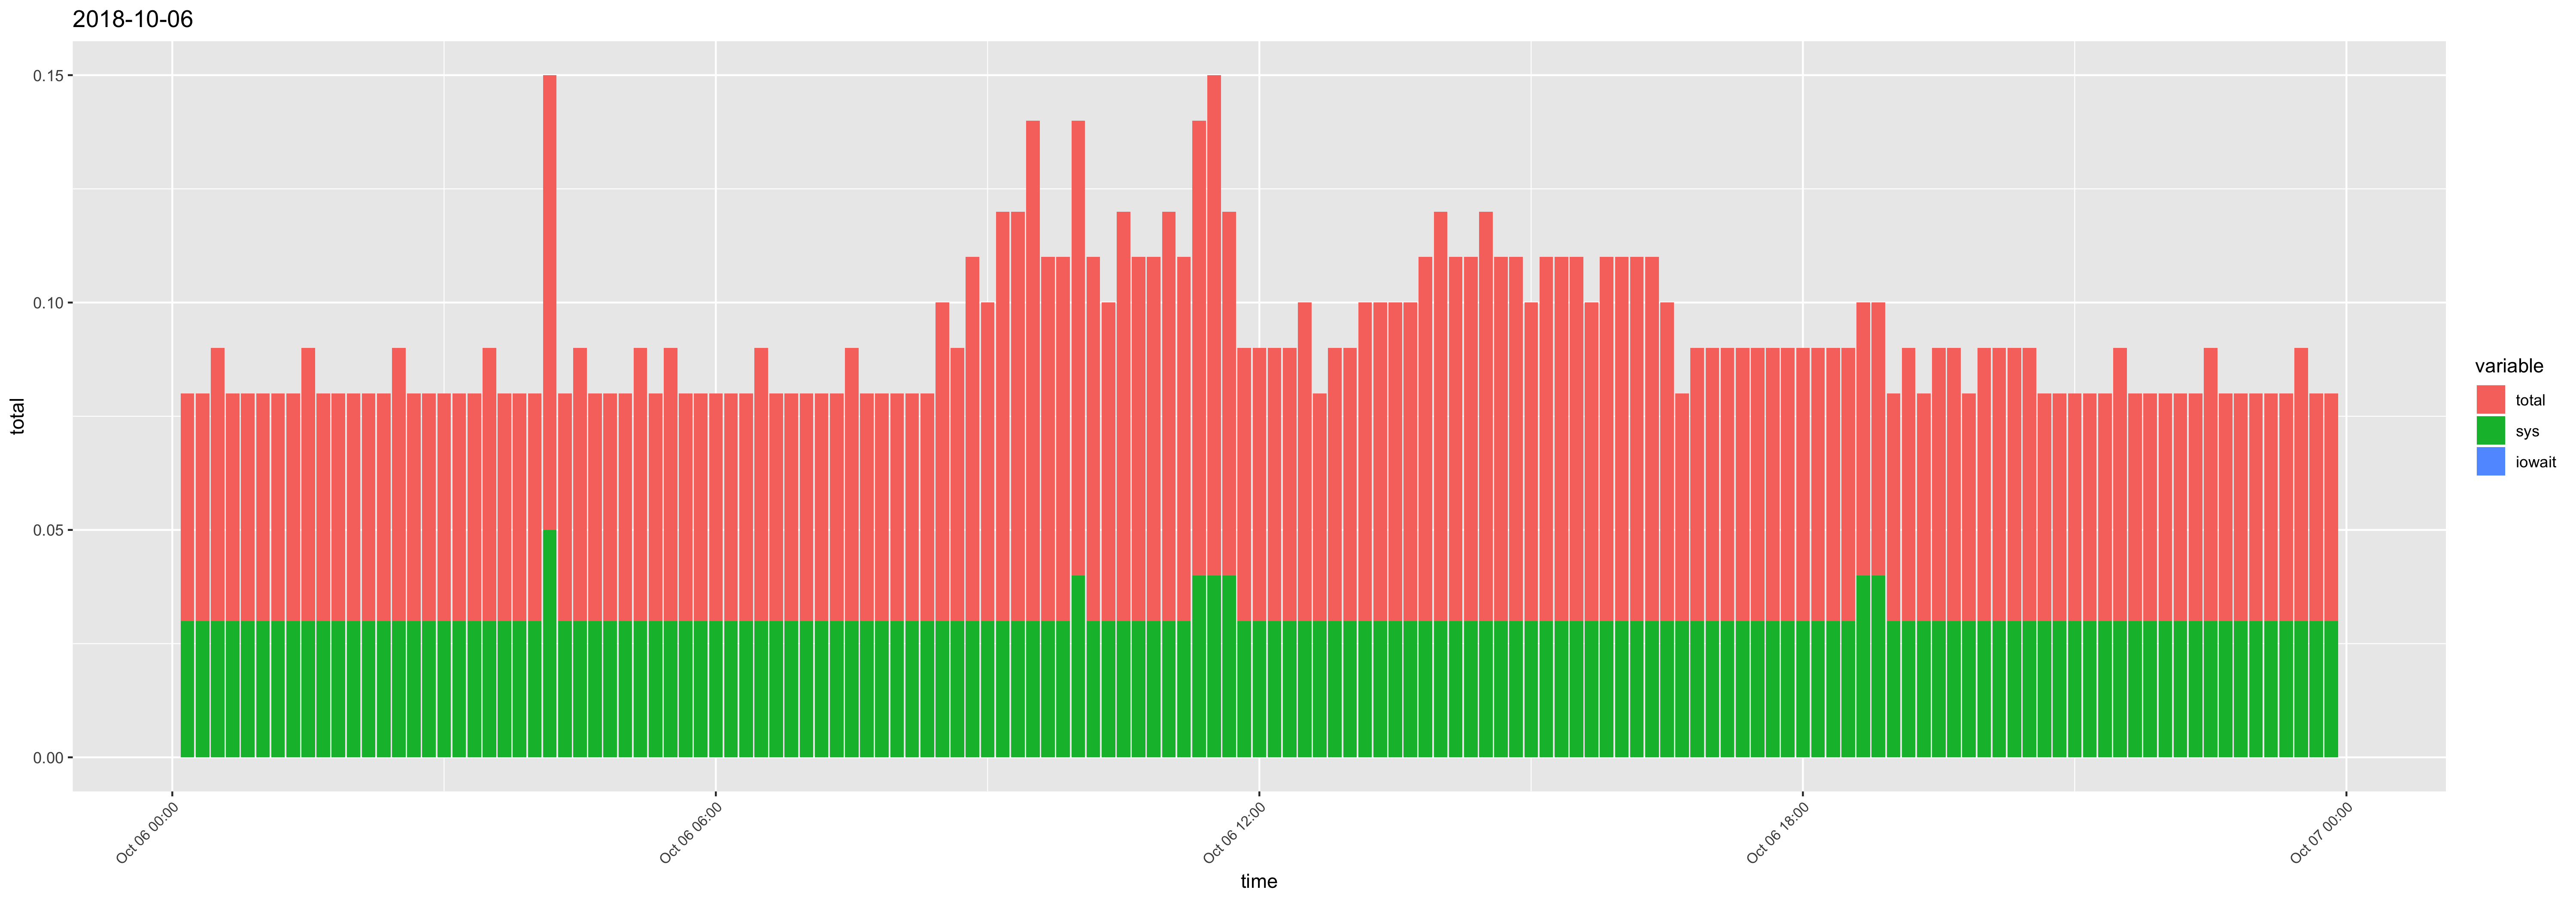

Values plotted in this chart, from the file beside it:
time, usr, sys, iowait, timestamp, total
00:10:01, 0.02, 0.03, 0, 2018-10-06 00:10:01, 0.05
00:20:01, 0.02, 0.03, 0, 2018-10-06 00:20:01, 0.05
00:30:01, 0.03, 0.03, 0, 2018-10-06 00:30:01, 0.06
00:40:01, 0.02, 0.03, 0, 2018-10-06 00:40:01, 0.05
00:50:01, 0.02, 0.03, 0, 2018-10-06 00:50:01, 0.05
01:00:01, 0.02, 0.03, 0, 2018-10-06 01:00:01, 0.05
01:10:01, 0.02, 0.03, 0, 2018-10-06 01:10:01, 0.05
01:20:01, 0.02, 0.03, 0, 2018-10-06 01:20:01, 0.05
01:30:01, 0.03, 0.03, 0, 2018-10-06 01:30:01, 0.06
01:40:01, 0.02, 0.03, 0, 2018-10-06 01:40:01, 0.05
01:50:01, 0.02, 0.03, 0, 2018-10-06 01:50:01, 0.05
02:00:01, 0.02, 0.03, 0, 2018-10-06 02:00:01, 0.05
02:10:01, 0.02, 0.03, 0, 2018-10-06 02:10:01, 0.05
02:20:01, 0.02, 0.03, 0, 2018-10-06 02:20:01, 0.05
02:30:01, 0.03, 0.03, 0, 2018-10-06 02:30:01, 0.06
02:40:01, 0.02, 0.03, 0, 2018-10-06 02:40:01, 0.05
02:50:01, 0.02, 0.03, 0, 2018-10-06 02:50:01, 0.05
03:00:01, 0.02, 0.03, 0, 2018-10-06 03:00:01, 0.05
03:10:01, 0.02, 0.03, 0, 2018-10-06 03:10:01, 0.05
03:20:01, 0.02, 0.03, 0, 2018-10-06 03:20:01, 0.05
03:30:01, 0.03, 0.03, 0, 2018-10-06 03:30:01, 0.06
03:40:01, 0.02, 0.03, 0, 2018-10-06 03:40:01, 0.05
03:50:01, 0.02, 0.03, 0, 2018-10-06 03:50:01, 0.05
04:00:01, 0.02, 0.03, 0, 2018-10-06 04:00:01, 0.05
04:10:01, 0.05, 0.05, 0, 2018-10-06 04:10:01, 0.1
04:20:01, 0.02, 0.03, 0, 2018-10-06 04:20:01, 0.05
04:30:01, 0.03, 0.03, 0, 2018-10-06 04:30:01, 0.06
04:40:01, 0.02, 0.03, 0, 2018-10-06 04:40:01, 0.05
04:50:01, 0.02, 0.03, 0, 2018-10-06 04:50:01, 0.05
05:00:01, 0.02, 0.03, 0, 2018-10-06 05:00:01, 0.05
05:10:01, 0.03, 0.03, 0, 2018-10-06 05:10:01, 0.06
05:20:01, 0.02, 0.03, 0, 2018-10-06 05:20:01, 0.05
05:30:01, 0.03, 0.03, 0, 2018-10-06 05:30:01, 0.06
05:40:01, 0.02, 0.03, 0, 2018-10-06 05:40:01, 0.05
05:50:01, 0.02, 0.03, 0, 2018-10-06 05:50:01, 0.05
06:00:01, 0.02, 0.03, 0, 2018-10-06 06:00:01, 0.05
06:10:01, 0.02, 0.03, 0, 2018-10-06 06:10:01, 0.05
06:20:01, 0.02, 0.03, 0, 2018-10-06 06:20:01, 0.05
06:30:01, 0.03, 0.03, 0, 2018-10-06 06:30:01, 0.06
06:40:01, 0.02, 0.03, 0, 2018-10-06 06:40:01, 0.05
06:50:01, 0.02, 0.03, 0, 2018-10-06 06:50:01, 0.05
07:00:01, 0.02, 0.03, 0, 2018-10-06 07:00:01, 0.05
07:10:01, 0.02, 0.03, 0, 2018-10-06 07:10:01, 0.05
07:20:01, 0.02, 0.03, 0, 2018-10-06 07:20:01, 0.05
07:30:01, 0.03, 0.03, 0, 2018-10-06 07:30:01, 0.06
07:40:01, 0.02, 0.03, 0, 2018-10-06 07:40:01, 0.05
07:50:01, 0.02, 0.03, 0, 2018-10-06 07:50:01, 0.05
08:00:01, 0.02, 0.03, 0, 2018-10-06 08:00:01, 0.05
08:10:01, 0.02, 0.03, 0, 2018-10-06 08:10:01, 0.05
08:20:01, 0.02, 0.03, 0, 2018-10-06 08:20:01, 0.05
08:30:01, 0.04, 0.03, 0, 2018-10-06 08:30:01, 0.07
08:40:01, 0.03, 0.03, 0, 2018-10-06 08:40:01, 0.06
08:50:01, 0.05, 0.03, 0, 2018-10-06 08:50:01, 0.08
09:00:01, 0.04, 0.03, 0, 2018-10-06 09:00:01, 0.07
09:10:01, 0.06, 0.03, 0, 2018-10-06 09:10:01, 0.09
09:20:01, 0.06, 0.03, 0, 2018-10-06 09:20:01, 0.09
09:30:01, 0.08, 0.03, 0, 2018-10-06 09:30:01, 0.11
09:40:01, 0.05, 0.03, 0, 2018-10-06 09:40:01, 0.08
09:50:01, 0.05, 0.03, 0, 2018-10-06 09:50:01, 0.08
10:00:01, 0.06, 0.04, 0, 2018-10-06 10:00:01, 0.1
... 84 more rows
